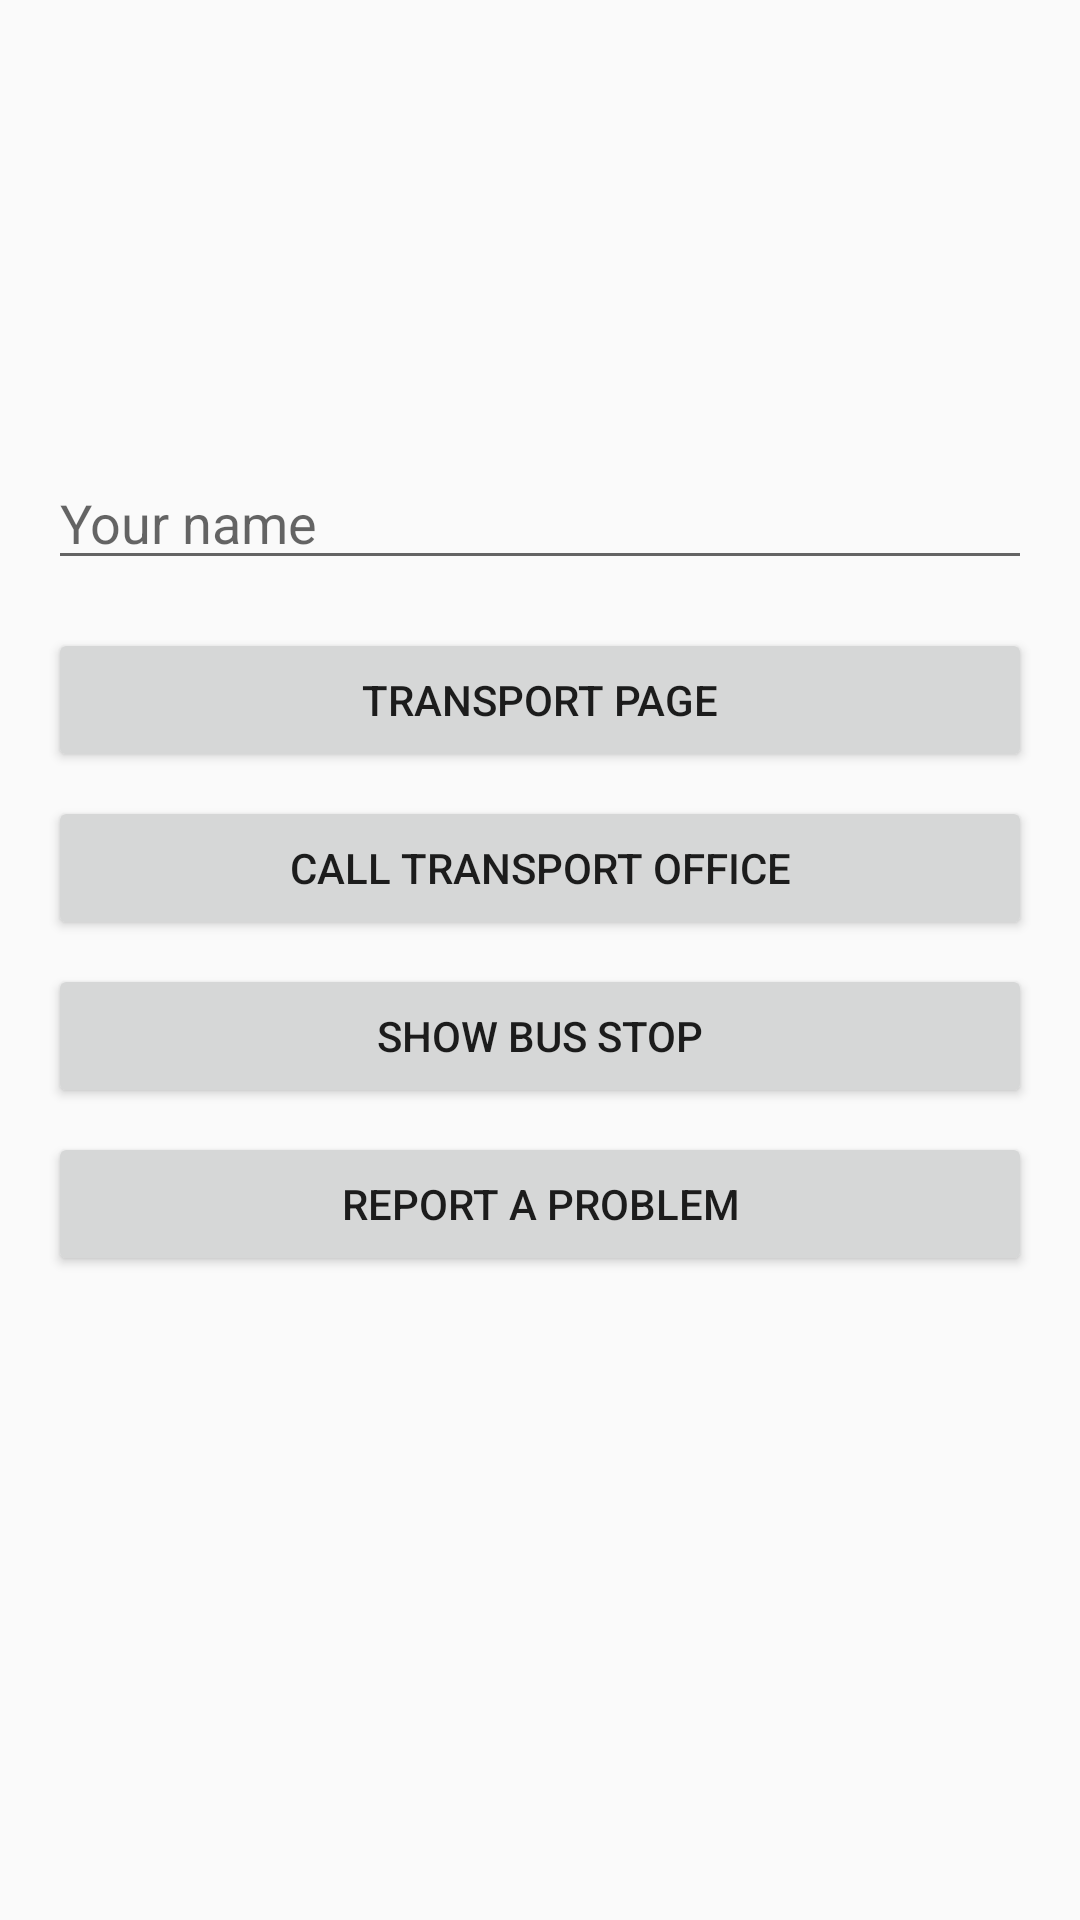

Write the Android layout XML for this screen, with the resource values it uses.
<!-- AndroidManifest.xml: application theme Theme.AppCompat.Light.DarkActionBar -->
<!-- res/layout/activity_main.xml -->
<?xml version="1.0" encoding="utf-8"?>
<LinearLayout xmlns:android="http://schemas.android.com/apk/res/android"
    android:layout_width="match_parent"
    android:layout_height="match_parent"
    android:orientation="vertical"
    android:padding="16dp"
    android:gravity="center_horizontal">

    <ImageView
        android:id="@+id/ivLogo"
        android:layout_width="120dp"
        android:layout_height="120dp"
        android:src="@drawable/ic_launcher_foreground"
        android:contentDescription="University Logo" />

    <EditText
        android:id="@+id/etName"
        android:layout_width="match_parent"
        android:layout_height="wrap_content"
        android:hint="Your name"
        android:inputType="textPersonName"
        android:layout_marginTop="16dp" />

    <Button
        android:id="@+id/btnPage"
        android:layout_width="match_parent"
        android:layout_height="wrap_content"
        android:text="Transport Page"
        android:layout_marginTop="16dp" />

    <Button
        android:id="@+id/btnCallOffice"
        android:layout_width="match_parent"
        android:layout_height="wrap_content"
        android:text="Call Transport Office"
        android:layout_marginTop="8dp" />

    <Button
        android:id="@+id/btnBusStop"
        android:layout_width="match_parent"
        android:layout_height="wrap_content"
        android:text="Show Bus Stop"
        android:layout_marginTop="8dp" />

    <Button
        android:id="@+id/btnReport"
        android:layout_width="match_parent"
        android:layout_height="wrap_content"
        android:text="Report a Problem"
        android:layout_marginTop="8dp" />

</LinearLayout>
<!-- resources referenced by this layout -->
<resources>

</resources>
